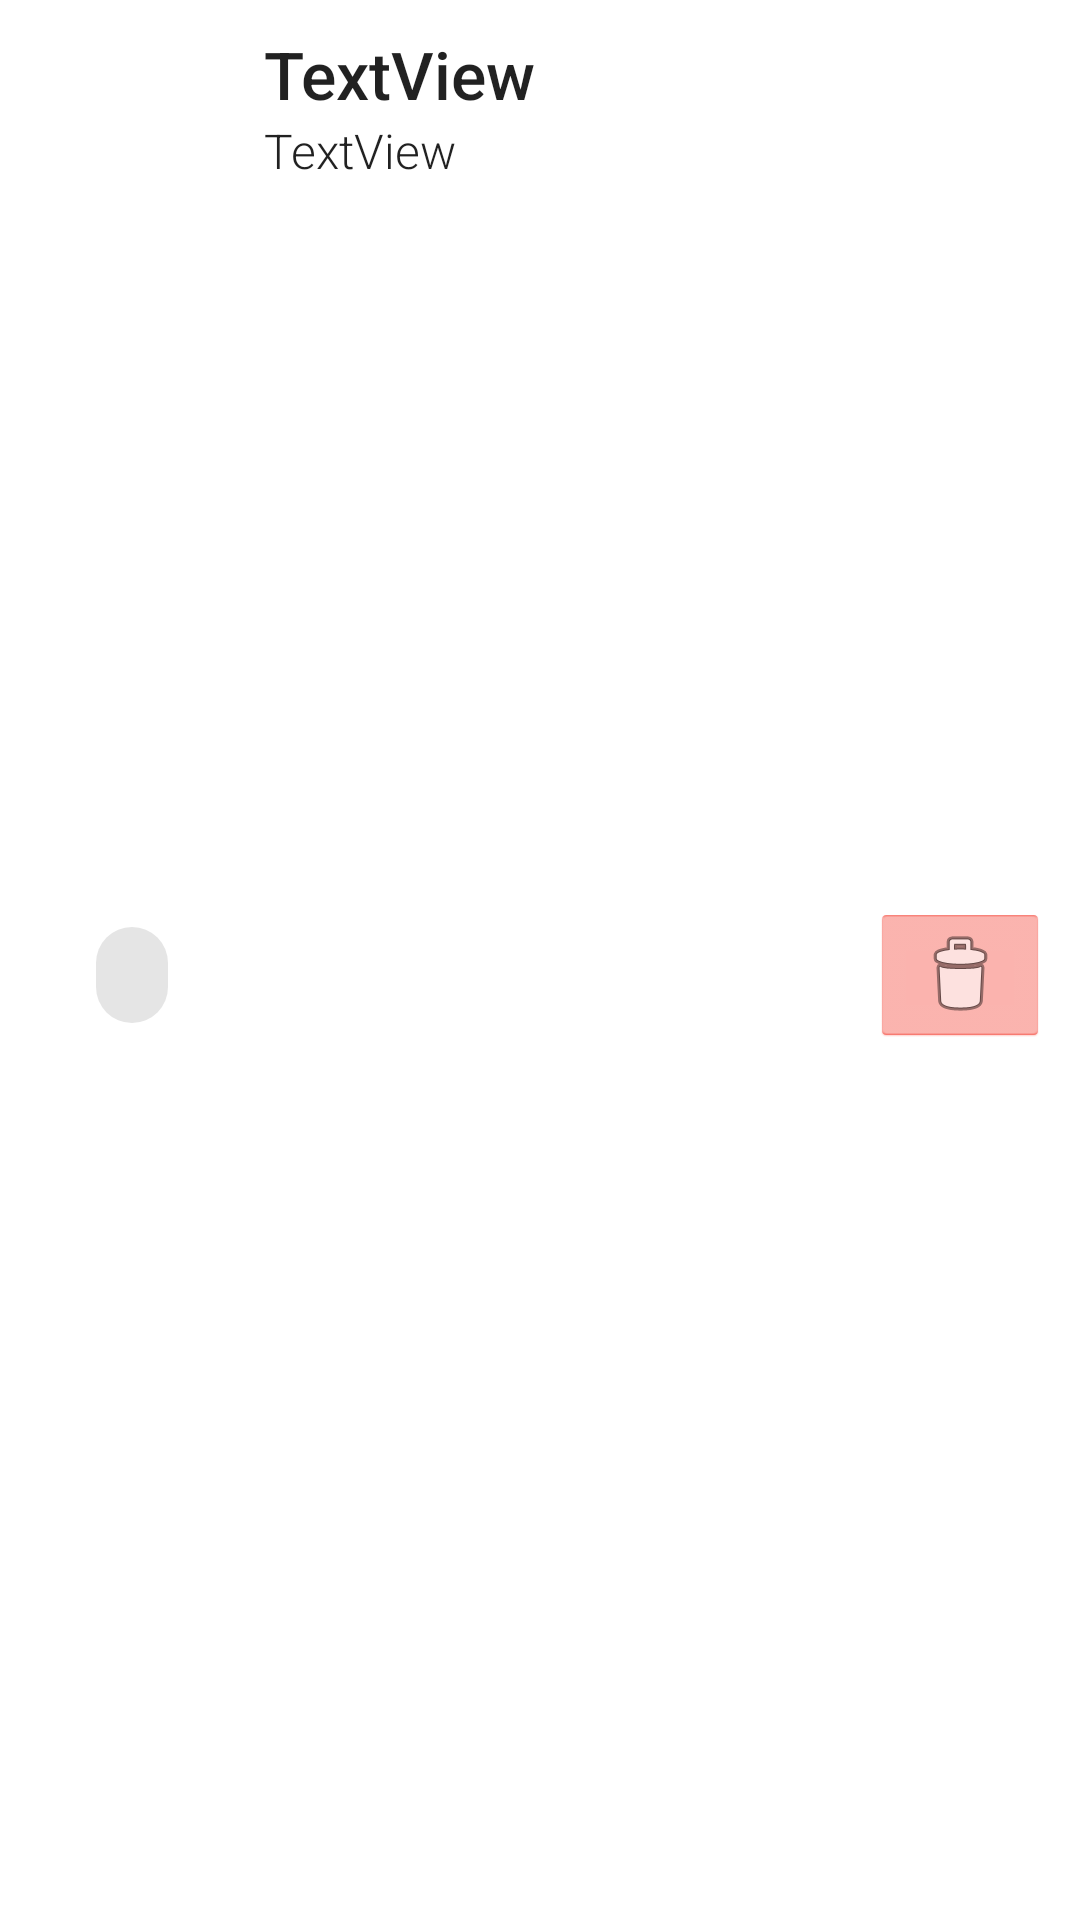

Produce the Android XML layout that renders to this screen, including the resource entries it uses.
<!-- AndroidManifest.xml: application theme Theme.UltimateStatTracker -->
<!-- res/layout/partial_game.xml -->
<?xml version="1.0" encoding="utf-8"?>
<LinearLayout xmlns:android="http://schemas.android.com/apk/res/android"
    xmlns:app="http://schemas.android.com/apk/res-auto"
    android:id="@+id/LinearLayout"
    android:layout_width="match_parent"
    android:layout_height="wrap_content"
    android:gravity="left|center_vertical"
    android:paddingLeft="20dp"
    android:paddingTop="10dp"
    android:paddingEnd="10dp"
    android:paddingRight="20dp">

    <com.google.android.material.chip.Chip
        android:id="@+id/chipGameScore"
        android:layout_width="wrap_content"
        android:layout_height="wrap_content"
        android:layout_gravity="center_vertical"
        android:layout_marginRight="20dp"
        android:textAlignment="center" />

    <LinearLayout
        android:layout_width="wrap_content"
        android:layout_height="match_parent"
        android:layout_weight="1"
        android:orientation="vertical">

        <TextView
            android:id="@+id/textGameName"
            android:layout_width="wrap_content"
            android:layout_height="wrap_content"
            android:layout_gravity="center_vertical"
            android:fontFamily="sans-serif-medium"
            android:gravity="bottom|center"
            android:text="TextView"
            android:textAlignment="textStart"
            android:textAppearance="@style/TextAppearance.AppCompat.Large" />

        <TextView
            android:id="@+id/textGameDate"
            android:layout_width="wrap_content"
            android:layout_height="wrap_content"
            android:layout_gravity="center_vertical"
            android:fontFamily="sans-serif-light"
            android:gravity="center|top"
            android:text="TextView"
            android:textAlignment="textStart"
            android:textAppearance="@style/TextAppearance.AppCompat.Large"
            android:textSize="16sp" />

    </LinearLayout>

    <ImageButton
        android:id="@+id/btnDeleteGame"
        style="@android:style/Widget.Holo.Light.ImageButton"
        android:layout_width="60dp"
        android:layout_height="wrap_content"
        android:layout_gravity="center_vertical"
        android:backgroundTint="@color/red"
        android:contentDescription="Delete"
        android:scaleType="centerInside"
        app:srcCompat="@android:drawable/ic_menu_delete" />

</LinearLayout>
<!-- resources referenced by this layout -->
<resources>
  <color name="red">#F44336</color>
  <style name="Theme.UltimateStatTracker" parent="Theme.MaterialComponents.DayNight.NoActionBar">
          
          <item name="colorPrimary">#009688</item>
          <item name="colorPrimaryVariant">#D1ECE9</item>
          <item name="colorOnPrimary">@color/white</item>
          <item name="colorPrimaryDark">#004d45</item>
          
          <item name="colorSecondary">#DA0063</item>
          <item name="colorSecondaryVariant">#F298C3</item>
          <item name="colorOnSecondary">@color/black</item>
          
          <item name="android:statusBarColor" tools:targetApi="l">?attr/colorPrimaryDark</item>
          
      </style>
  <color name="white">#FFFFFFFF</color>
  <color name="black">#FF000000</color>
</resources>
